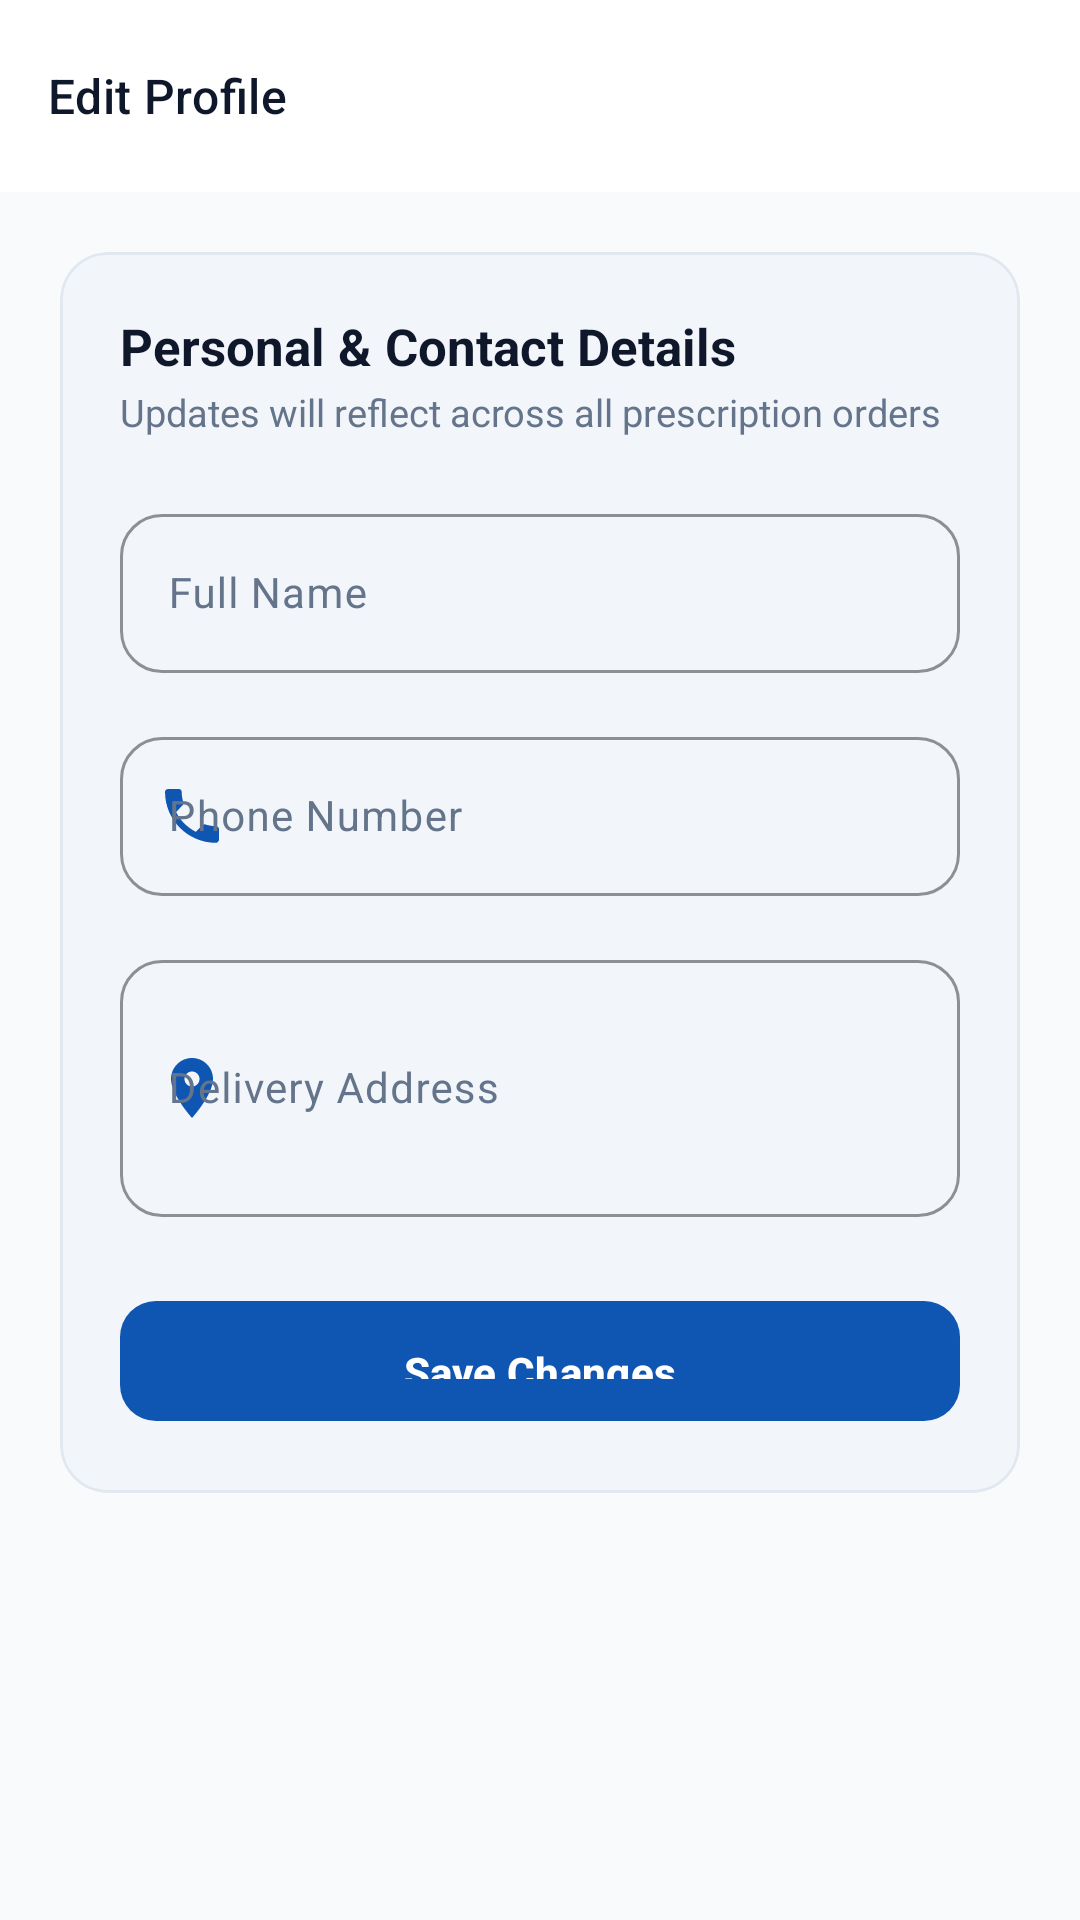

This screen was rendered from an Android layout file. Write that file and the resources it references.
<!-- AndroidManifest.xml: application theme Theme.PharmaGo -->
<!-- res/layout/activity_edit_profile.xml -->
<?xml version="1.0" encoding="utf-8"?>
<androidx.coordinatorlayout.widget.CoordinatorLayout xmlns:android="http://schemas.android.com/apk/res/android"
    xmlns:app="http://schemas.android.com/apk/res-auto"
    android:layout_width="match_parent"
    android:layout_height="match_parent"
    android:background="@color/background_surface">

    <com.google.android.material.appbar.AppBarLayout
        android:layout_width="match_parent"
        android:layout_height="wrap_content"
        android:background="@color/card_surface"
        app:elevation="1dp">

        <com.google.android.material.appbar.MaterialToolbar
            android:id="@+id/toolbarEditProfile"
            android:layout_width="match_parent"
            android:layout_height="?attr/actionBarSize"
            app:navigationIcon="@drawable/ic_back"
            app:navigationIconTint="@color/neutral_dark"
            app:title="Edit Profile"
            app:titleTextColor="@color/neutral_dark"
            app:titleTextAppearance="@style/TextAppearance.Material3.TitleMedium" />

    </com.google.android.material.appbar.AppBarLayout>

    <androidx.core.widget.NestedScrollView
        android:layout_width="match_parent"
        android:layout_height="match_parent"
        android:fillViewport="true"
        app:layout_behavior="@string/appbar_scrolling_view_behavior">

        <LinearLayout
            android:layout_width="match_parent"
            android:layout_height="wrap_content"
            android:orientation="vertical"
            android:padding="20dp"
            android:paddingBottom="40dp">

            
            <com.google.android.material.card.MaterialCardView
                android:layout_width="match_parent"
                android:layout_height="wrap_content"
                app:cardCornerRadius="16dp"
                app:cardElevation="1dp"
                app:strokeWidth="1dp"
                app:strokeColor="@color/border_outline"
                app:cardBackgroundColor="@color/card_surface">

                <LinearLayout
                    android:layout_width="match_parent"
                    android:layout_height="wrap_content"
                    android:orientation="vertical"
                    android:padding="20dp">

                    <TextView
                        android:layout_width="wrap_content"
                        android:layout_height="wrap_content"
                        android:text="Personal &amp; Contact Details"
                        android:textSize="17sp"
                        android:textStyle="bold"
                        android:textColor="@color/neutral_dark" />

                    <TextView
                        android:layout_width="wrap_content"
                        android:layout_height="wrap_content"
                        android:text="Updates will reflect across all prescription orders"
                        android:textSize="12.5sp"
                        android:textColor="@color/neutral_muted"
                        android:layout_marginTop="2dp"
                        android:layout_marginBottom="20dp" />

                    
                    <com.google.android.material.textfield.TextInputLayout
                        style="@style/Widget.PharmaGo.TextInputLayout"
                        android:layout_width="match_parent"
                        android:layout_height="wrap_content"
                        android:hint="Full Name"
                        app:startIconDrawable="@drawable/ic_nav_profile"
                        app:startIconTint="@color/primary_clinical_blue"
                        android:layout_marginBottom="16dp">

                        <com.google.android.material.textfield.TextInputEditText
                            android:id="@+id/etEditFullName"
                            android:layout_width="match_parent"
                            android:layout_height="wrap_content"
                            android:inputType="textPersonName"
                            android:textSize="14sp" />
                    </com.google.android.material.textfield.TextInputLayout>

                    
                    <com.google.android.material.textfield.TextInputLayout
                        style="@style/Widget.PharmaGo.TextInputLayout"
                        android:layout_width="match_parent"
                        android:layout_height="wrap_content"
                        android:hint="Phone Number"
                        app:startIconDrawable="@drawable/ic_phone"
                        app:startIconTint="@color/primary_clinical_blue"
                        android:layout_marginBottom="16dp">

                        <com.google.android.material.textfield.TextInputEditText
                            android:id="@+id/etEditPhone"
                            android:layout_width="match_parent"
                            android:layout_height="wrap_content"
                            android:inputType="phone"
                            android:textSize="14sp" />
                    </com.google.android.material.textfield.TextInputLayout>

                    
                    <com.google.android.material.textfield.TextInputLayout
                        style="@style/Widget.PharmaGo.TextInputLayout"
                        android:layout_width="match_parent"
                        android:layout_height="wrap_content"
                        android:hint="Delivery Address"
                        app:startIconDrawable="@drawable/ic_location"
                        app:startIconTint="@color/primary_clinical_blue"
                        android:layout_marginBottom="24dp">

                        <com.google.android.material.textfield.TextInputEditText
                            android:id="@+id/etEditAddress"
                            android:layout_width="match_parent"
                            android:layout_height="wrap_content"
                            android:inputType="textPostalAddress|textMultiLine"
                            android:minLines="3"
                            android:textSize="14sp" />
                    </com.google.android.material.textfield.TextInputLayout>

                    
                    <com.google.android.material.button.MaterialButton
                        android:id="@+id/btnSaveProfile"
                        style="@style/Widget.PharmaGo.Button.Primary"
                        android:layout_width="match_parent"
                        android:layout_height="48dp"
                        android:text="Save Changes"
                        android:textAllCaps="false"
                        android:textSize="14sp"
                        app:cornerRadius="12dp" />

                    <ProgressBar
                        android:id="@+id/pbEditProfile"
                        android:layout_width="wrap_content"
                        android:layout_height="wrap_content"
                        android:layout_gravity="center"
                        android:visibility="gone"
                        android:indeterminateTint="@color/primary_clinical_blue"
                        android:layout_marginTop="12dp" />

                </LinearLayout>

            </com.google.android.material.card.MaterialCardView>

        </LinearLayout>

    </androidx.core.widget.NestedScrollView>

</androidx.coordinatorlayout.widget.CoordinatorLayout>
<!-- resources referenced by this layout -->
<resources>
  <color name="background_surface">#F8FAFC</color>
  <color name="border_outline">#E2E8F0</color>
  <color name="card_surface">#FFFFFF</color>
  <color name="neutral_dark">#0F172A</color>
  <color name="neutral_muted">#64748B</color>
  <color name="primary_clinical_blue">#0F56B3</color>
  <!-- drawable ic_location (drawable) -->
  <vector xmlns:android="http://schemas.android.com/apk/res/android"
      android:width="24dp"
      android:height="24dp"
      android:viewportWidth="24"
      android:viewportHeight="24">
      <path
          android:fillColor="#0F56B3"
          android:pathData="M12,2C8.13,2 5,5.13 5,9c0,5.25 7,13 7,13s7,-7.75 7,-13c0,-3.87 -3.13,-7 -7,-7zm0,9.5c-1.38,0 -2.5,-1.12 -2.5,-2.5s1.12,-2.5 2.5,-2.5 2.5,1.12 2.5,2.5 -1.12,2.5 -2.5,2.5z"/>
  </vector>
  <!-- drawable ic_phone (drawable) -->
  <vector xmlns:android="http://schemas.android.com/apk/res/android"
      android:width="24dp"
      android:height="24dp"
      android:viewportWidth="24"
      android:viewportHeight="24">
    <path
        android:fillColor="#E11D48"
        android:pathData="M20.01,15.38c-1.23,0 -2.42,-0.2 -3.53,-0.56 -0.35,-0.12 -0.74,-0.03 -1.02,0.24l-2.2,2.2c-2.83,-1.44 -5.15,-3.75 -6.59,-6.59l2.2,-2.21c0.28,-0.26 0.36,-0.65 0.25,-1C8.76,6.35 8.56,5.16 8.56,3.93 8.56,3.42 8.14,3 7.63,3H4.07C3.56,3 3,3.42 3,3.93c0,9.39 7.63,17.02 17.01,17.02 0.51,0 0.99,-0.56 0.99,-1.07v-3.5c0,-0.51 -0.42,-0.93 -0.99,-0.93z"/>
  </vector>
  <style name="Widget.PharmaGo.Button.Primary" parent="Widget.Material3.Button">
          <item name="cornerRadius">14dp</item>
          <item name="elevation">2dp</item>
          <item name="backgroundTint">@color/primary_clinical_blue</item>
          <item name="android:textColor">@color/white</item>
          <item name="android:textStyle">bold</item>
          <item name="android:textSize">16sp</item>
          <item name="android:paddingTop">14dp</item>
          <item name="android:paddingBottom">14dp</item>
      </style>
  <style name="Widget.PharmaGo.TextInputLayout" parent="Widget.Material3.TextInputLayout.OutlinedBox">
          <item name="boxCornerRadiusTopStart">14dp</item>
          <item name="boxCornerRadiusTopEnd">14dp</item>
          <item name="boxCornerRadiusBottomStart">14dp</item>
          <item name="boxCornerRadiusBottomEnd">14dp</item>
          <item name="boxStrokeColor">@color/primary_clinical_blue</item>
          <item name="hintTextColor">@color/primary_clinical_blue</item>
          <item name="android:textColorHint">@color/neutral_muted</item>
      </style>
  <style name="Theme.PharmaGo" parent="Base.Theme.PharmaGo" />
  <color name="white">#FFFFFF</color>
  <color name="primary_container">#E6F0FA</color>
  <color name="on_primary_container">#0A3B7B</color>
  <color name="secondary_mint">#00A884</color>
  <color name="secondary_container">#E0F7F2</color>
  <color name="on_secondary_container">#005C48</color>
  <color name="danger_alert">#DC2626</color>
</resources>
